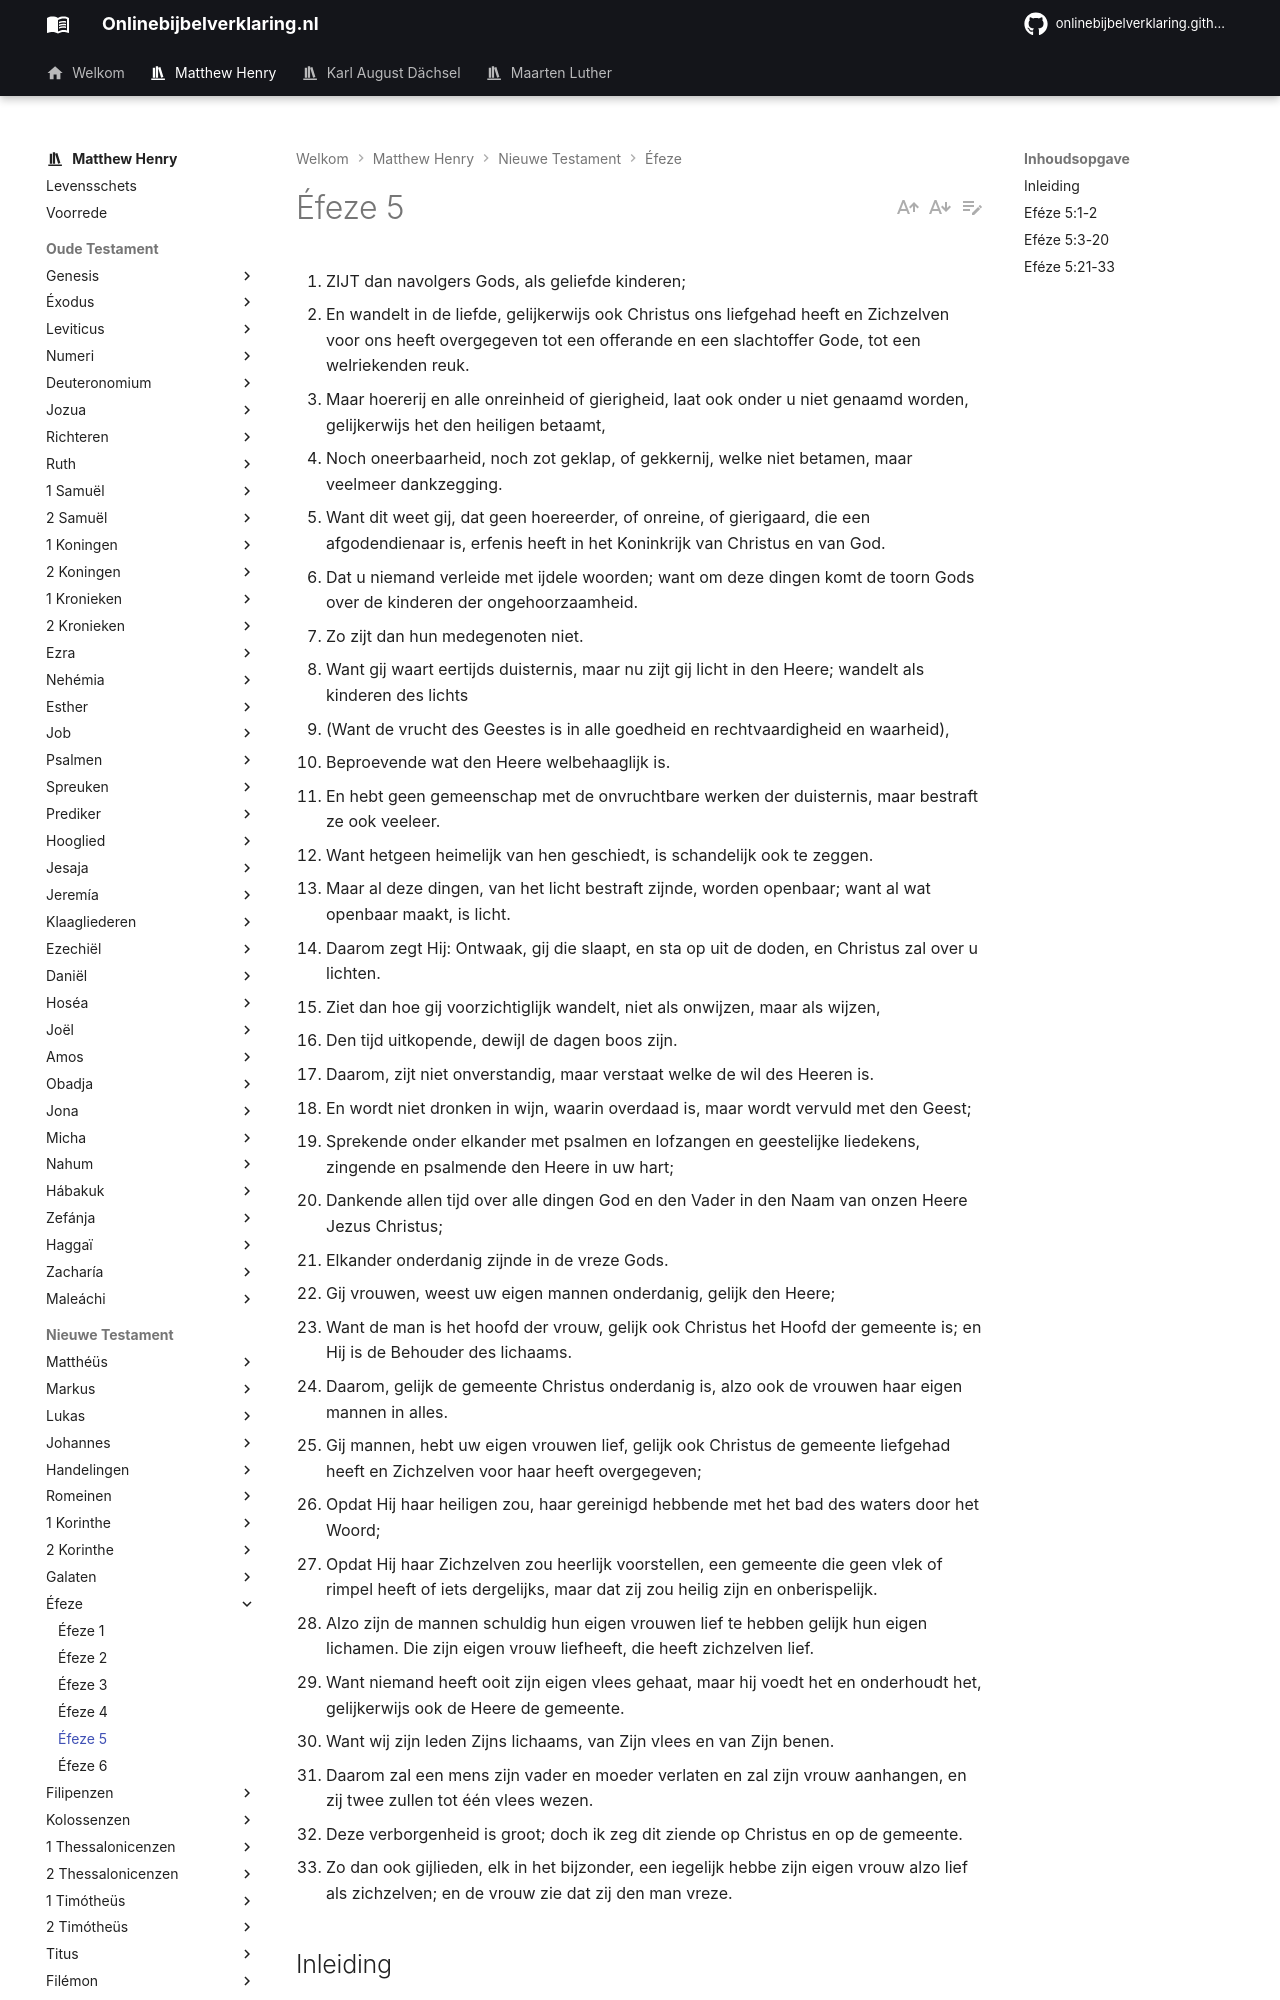

repository: onlinebijbelverklaring/dev-preview · page: matthewhenry/Efeze/Efeze5/index.html · generator: mkdocs

1. ZIJT dan navolgers Gods, als geliefde kinderen;
2. En wandelt in de liefde, gelijkerwijs ook Christus ons liefgehad heeft en Zichzelven voor ons heeft overgegeven tot een offerande en een slachtoffer Gode, tot een welriekenden reuk.
3. Maar hoererij en alle onreinheid of gierigheid, laat ook onder u niet genaamd worden, gelijkerwijs het den heiligen betaamt,
4. Noch oneerbaarheid, noch zot geklap, of gekkernij, welke niet betamen, maar veelmeer dankzegging.
5. Want dit weet gij, dat geen hoereerder, of onreine, of gierigaard, die een afgodendienaar is, erfenis heeft in het Koninkrijk van Christus en van God.
6. Dat u niemand verleide met ijdele woorden; want om deze dingen komt de toorn Gods over de kinderen der ongehoorzaamheid.
7. Zo zijt dan hun medegenoten niet.
8. Want gij waart eertijds duisternis, maar nu zijt gij licht in den Heere; wandelt als kinderen des lichts
9. (Want de vrucht des Geestes is in alle goedheid en rechtvaardigheid en waarheid),
10. Beproevende wat den Heere welbehaaglijk is.
11. En hebt geen gemeenschap met de onvruchtbare werken der duisternis, maar bestraft ze ook veeleer.
12. Want hetgeen heimelijk van hen geschiedt, is schandelijk ook te zeggen.
13. Maar al deze dingen, van het licht bestraft zijnde, worden openbaar; want al wat openbaar maakt, is licht.
14. Daarom zegt Hij: Ontwaak, gij die slaapt, en sta op uit de doden, en Christus zal over u lichten.
15. Ziet dan hoe gij voorzichtiglijk wandelt, niet als onwijzen, maar als wijzen,
16. Den tijd uitkopende, dewijl de dagen boos zijn.
17. Daarom, zijt niet onverstandig, maar verstaat welke de wil des Heeren is.
18. En wordt niet dronken in wijn, waarin overdaad is, maar wordt vervuld met den Geest;
19. Sprekende onder elkander met psalmen en lofzangen en geestelijke liedekens, zingende en psalmende den Heere in uw hart;
20. Dankende allen tijd over alle dingen God en den Vader in den Naam van onzen Heere Jezus Christus;
21. Elkander onderdanig zijnde in de vreze Gods.
22. Gij vrouwen, weest uw eigen mannen onderdanig, gelijk den Heere;
23. Want de man is het hoofd der vrouw, gelijk ook Christus het Hoofd der gemeente is; en Hij is de Behouder des lichaams.
24. Daarom, gelijk de gemeente Christus onderdanig is, alzo ook de vrouwen haar eigen mannen in alles.
25. Gij mannen, hebt uw eigen vrouwen lief, gelijk ook Christus de gemeente liefgehad heeft en Zichzelven voor haar heeft overgegeven;
26. Opdat Hij haar heiligen zou, haar gereinigd hebbende met het bad des waters door het Woord;
27. Opdat Hij haar Zichzelven zou heerlijk voorstellen, een gemeente die geen vlek of rimpel heeft of iets dergelijks, maar dat zij zou heilig zijn en onberispelijk.
28. Alzo zijn de mannen schuldig hun eigen vrouwen lief te hebben gelijk hun eigen lichamen. Die zijn eigen vrouw liefheeft, die heeft zichzelven lief.
29. Want niemand heeft ooit zijn eigen vlees gehaat, maar hij voedt het en onderhoudt het, gelijkerwijs ook de Heere de gemeente.
30. Want wij zijn leden Zijns lichaams, van Zijn vlees en van Zijn benen.
31. Daarom zal een mens zijn vader en moeder verlaten en zal zijn vrouw aanhangen, en zij twee zullen tot één vlees wezen.
32. Deze verborgenheid is groot; doch ik zeg dit ziende op Christus en op de gemeente.
33. Zo dan ook gijlieden, elk in het bijzonder, een iegelijk hebbe zijn eigen vrouw alzo lief als zichzelven; en de vrouw zie dat zij den man vreze.

## Inleiding

In het tweede deel van het vorige hoofdstuk ontvingen wij verscheidene belangrijke vermaningen; en ze worden in dit hoofdstuk voortgezet; voornamelijk: 

I. Een vermaning tot wederzijdse liefde en weldadigheid, vers 1, 2.  
II. Tegen alle soorten van onreinheid, met geschikte bewijsvoeringen en geneesmiddelen tegen zulke zonden, waarbij sommige andere waarschuwingen gevoegd zijn, en andere deugden worden aanbevolen, vers 3-20.  
III. De apostel vermaant tot nauwgezette vervulling van dergelijke deugden, vers 21 en verder in het slot van dit hoofdstuk en de aanvang van het volgende.
